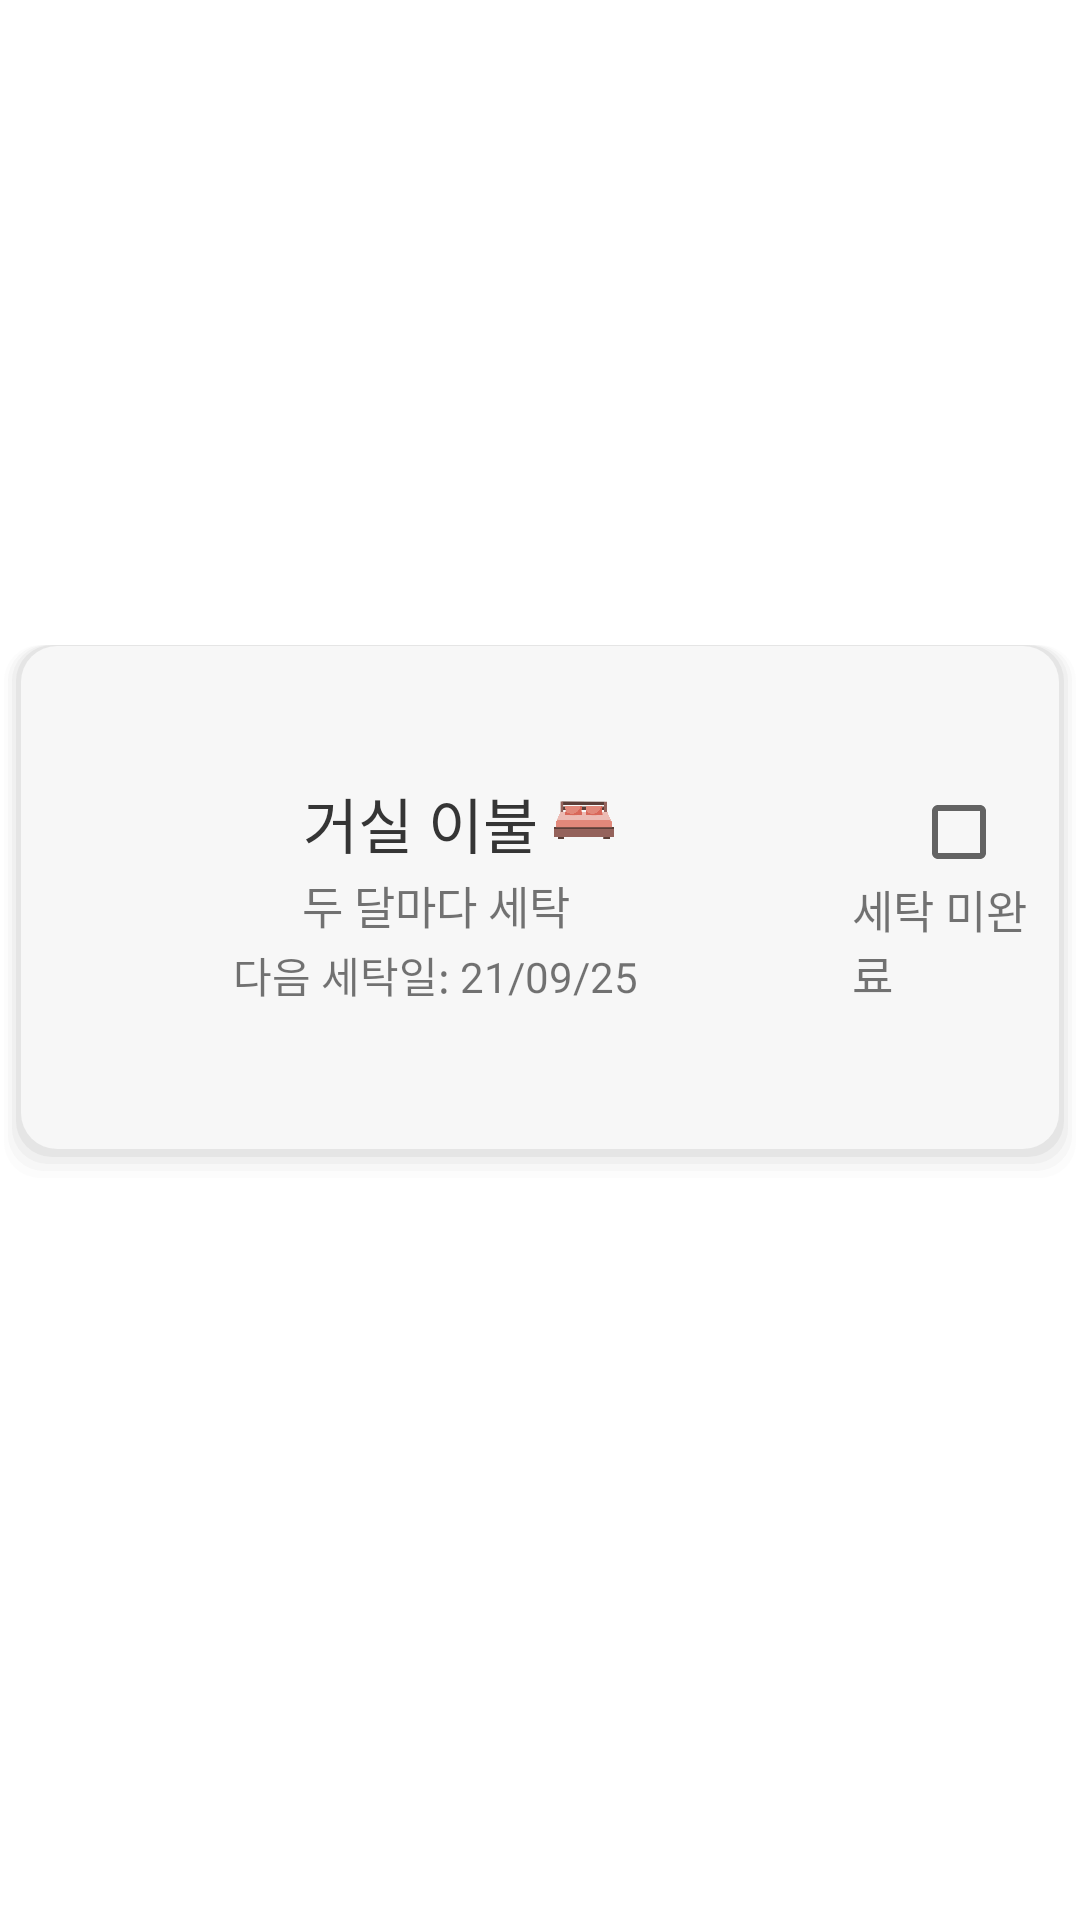

Here is an Android app screen rendered from its layout file. Give the layout XML and the strings, colors and styles it references.
<!-- AndroidManifest.xml: application theme Theme.Washing_blanket -->
<!-- res/layout/blanket_list_detail.xml -->
<?xml version="1.0" encoding="utf-8"?>
<LinearLayout xmlns:android="http://schemas.android.com/apk/res/android"
    android:layout_width="match_parent"
    android:layout_height="wrap_content"
    android:background="#FFFFFF"
    android:gravity="center"
    android:orientation="vertical">


    <LinearLayout
        android:layout_marginBottom="30dp"
        android:layout_width="match_parent"
        android:layout_height="180dp"
        android:background="@drawable/blanket_list_border"
        android:orientation="vertical">

        <LinearLayout
            android:id="@+id/total_layout"
            android:layout_width="match_parent"
            android:layout_height="match_parent"
            android:orientation="horizontal"
            android:weightSum="10">



            <LinearLayout
                android:layout_width="0dp"
                android:layout_height="match_parent"
                android:layout_weight="8"

                android:gravity="center"
                android:orientation="vertical">
                <LinearLayout
                    android:orientation="horizontal"
                    android:gravity="center"
                    android:layout_width="match_parent"
                    android:layout_height="30dp">

                    <TextView
                        android:layout_marginLeft="20dp"
                        android:id="@+id/blanket_name"
                        android:layout_width="wrap_content"
                        android:layout_height="wrap_content"
                        android:layout_marginBottom="2dp"
                        android:fontFamily="@font/bmdohyon"
                        android:text="거실 이불"
                        android:textColor="#353535"
                        android:textSize="20dp"></TextView>

                    <ImageView
                        android:layout_marginBottom="3dp"
                        android:id="@+id/blanket_icon"
                        android:src="@mipmap/bed"
                        android:adjustViewBounds="true"
                        android:scaleType="fitCenter"
                        android:layout_width="30dp"
                        android:layout_height="30dp">

                    </ImageView>

                </LinearLayout>

                <TextView
                    android:textSize="15dp"
                    android:id="@+id/wash_period"
                    android:layout_width="wrap_content"
                    android:layout_height="wrap_content"
                    android:layout_marginBottom="2dp"
                    android:fontFamily="@font/bmdohyon"
                    android:text="두 달마다 세탁"></TextView>

                <TextView
                    android:id="@+id/next_wash_date"
                    android:layout_width="wrap_content"
                    android:layout_height="wrap_content"
                    android:layout_marginBottom="2dp"
                    android:fontFamily="@font/bmdohyon"
                    android:text="다음 세탁일: 21/09/25"></TextView>

            </LinearLayout>
            <LinearLayout
                android:layout_width="0dp"
                android:layout_height="match_parent"
                android:layout_weight="2"
                android:gravity="center"
                android:orientation="vertical">

                <CheckBox
                    android:id="@+id/check_wash_box"
                    android:layout_width="30dp"
                    android:layout_height="30dp">
                </CheckBox>

                <TextView
                    android:id="@+id/check_wash_text"
                    android:layout_width="wrap_content"
                    android:layout_height="wrap_content"
                    android:text="세탁 미완료"
                    android:textSize="15dp"></TextView>
            </LinearLayout>


        </LinearLayout>


    </LinearLayout>


</LinearLayout>
<!-- resources referenced by this layout -->
<resources>
  <!-- drawable blanket_list_border (drawable) -->
  <?xml version="1.0" encoding="utf-8"?>
  <layer-list xmlns:android="http://schemas.android.com/apk/res/android">
      
      <item> <shape> <padding android:top="0.2dp" android:right="1.5dp" android:bottom="2.5dp" android:left="1.5dp" /> <corners android:radius="12dp" /> <solid android:color="#00CCCCCC" /> </shape> </item>
      <item> <shape> <padding android:top="0.2dp" android:right="1.5dp" android:bottom="2.5dp" android:left= "1.5dp" /> <corners android:radius="12dp" /> <solid android:color="#10CCCCCC" /> </shape> </item>
      <item> <shape> <padding android:top="0.2dp" android:right="1.5dp" android:bottom="2.5dp" android:left="1.5dp" /> <corners android:radius="12dp" /> <solid android:color="#20CCCCCC" /> </shape> </item>
      <item> <shape> <padding android:top="0.2dp" android:right="1.5dp" android:bottom="2.5dp" android:left="1.5dp" /> <corners android:radius="12dp" /> <solid android:color="#30CCCCCC" /> </shape> </item>
      <item> <shape> <padding android:top="0.2dp" android:right="1.5dp" android:bottom="2.5dp" android:left="1.5dp" /> <corners android:radius="12dp" /> <solid android:color="#50CCCCCC" /> </shape> </item>
  
  
      <item>
          <shape xmlns:android="http://schemas.android.com/apk/res/android"
              android:shape="rectangle" >
              <solid android:color="#F7F7F7" />
              <corners
                  android:bottomLeftRadius="12dp"
                  android:bottomRightRadius="12dp"
                  android:topLeftRadius="12dp"
                  android:topRightRadius="12dp" />
              <stroke
                  android:width="0.5dp"
                  android:color="@color/transparent" />
          </shape>
  
      </item>
  
  </layer-list>
  <!-- mipmap bed: png bitmap (mipmap-xxxhdpi, 42062 bytes) -->
  <style name="Theme.Washing_blanket" parent="Theme.AppCompat.Light.NoActionBar">
          
          <item name="colorPrimary">@color/colorPrimary</item>
          <item name="colorPrimaryVariant">@color/purple_700</item>
          <item name="colorOnPrimary">@color/colorPrimary</item>
          
          
          
          
          
          
          
          
          
          
  
          
          <item name="colorSecondary">@color/teal_200</item>
          <item name="colorSecondaryVariant">@color/teal_700</item>
          <item name="colorOnSecondary">@color/black</item>
          
          <item name="android:statusBarColor" tools:targetApi="l">@color/colorPrimary</item>
          
          
          
          
          
          
          
          
  
          
  
      </style>
  <color name="transparent">#00000000</color>
  <color name="colorPrimary">#7DA2E9</color>
  <color name="purple_700">#FF3700B3</color>
  <color name="teal_200">#FF03DAC5</color>
  <color name="teal_700">#FF018786</color>
  <color name="black">#FF000000</color>
</resources>
